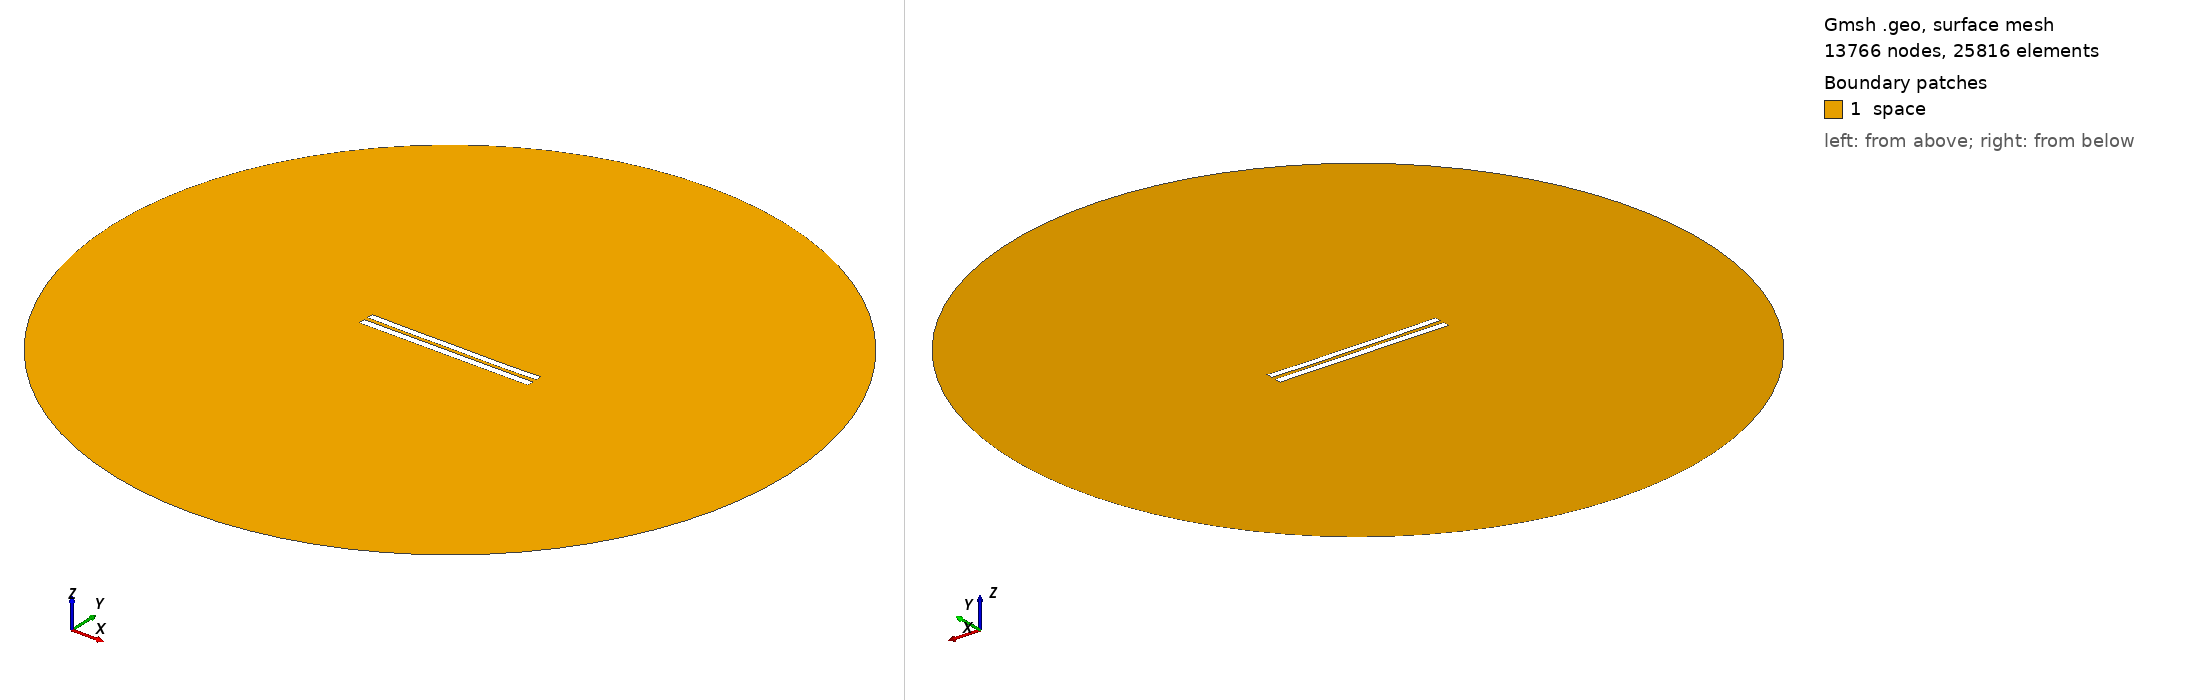

Gmsh geometry script, surface-meshed: 13766 nodes, 25816 surface elements. Boundary patches (legend numbers): 1 space. Left view from above one corner, right view from below the opposite corner. Legend entries are the model's physical surfaces. The drawing asked Gmsh for element sizes between 1% and 20% of the model's largest extent; the script's own settings can give other sizes.

=== 5637.geo (drawn) ===
//---------------------------------------
// Geometry kernel
//---------------------------------------

SetFactory("OpenCASCADE");



//---------------------------------------
// Parameters of the geometry
//---------------------------------------

// Overetch of the upper plate
overetch = 0.125;

// Distance between the plates
distance = 2.5;

// Discretization over the x axis (for the deformation)
nx = 50; 

// Length of the plate
L = 100 - overetch; 

// Number of modes
n = 4; 

// 1st mode coefficient
coeff(1) = -0.15;
beta(1) = 0.596864 * 3.1415926535 / L;

// 2nd mode coefficient
coeff(2) = -0.15;
beta(2) = 1.49418 * 3.1415926535 / L;

// 3rd mode coefficient
coeff(3) = 0.0;
beta(3) = 2.50025 * 3.1415926535 / L;

// 4th mode coefficient
coeff(4) = -0.075;
beta(4) = 3.49999 * 3.1415926535 / L;



//---------------------------------------
// Upper plate (deformed rectangle)
//---------------------------------------

// Coordiantes of the upper plate
xmin = -50;
xmax = 50 - overetch;

// Height of the upper plate
yheight = 4 - 2 * overetch;

// Indexes of the points
UpperID[] = {};
LowerID[] = {};
LeftID[] = {};
RightID[] = {};

// Point index
p = 1;

// Horizontal edges
For i In {1:nx}
    x = xmin + (i-1)*(xmax - xmin)/(nx-1);

    y_bottom = distance / 2 + overetch;
    For j In {1:n}
        C = (Cosh(beta(j)*L) + Cos(beta(j)*L)) / (Sinh(beta(j)*L) + Sin(beta(j)*L));
        y_bottom  = y_bottom + coeff(j) * (Cosh(beta(j)*(x+50)) - Cos(beta(j)*(x+50)) - C * (Sinh(beta(j)*(x+50)) - Sin(beta(j)*(x+50))));
    EndFor

    y_top = y_bottom + yheight;

    Point(p) = {x, y_top, 0, 1.0};
    UpperID[i] = p;
    p = p + 1;

    Point(p) = {x, y_bottom, 0, 1.0};
    LowerID[i] = p;
    p = p + 1;
EndFor

// Create point lists
UpperPts[] = {}; LowerPts[] = {};
For i In {1:nx}
  UpperPts[] += {UpperID[i]};
  LowerPts[] += {LowerID[i]};
EndFor

// Build splines
Spline(1) = {UpperPts[]};
Spline(2) = {LowerPts[]};
Line(3) = {LowerPts[nx-1], UpperPts[nx-1]};
Line(4) = {LowerPts[0], UpperPts[0]};

// Build the plane surface
Curve Loop(1) = {2, 3, -1, -4};
Plane Surface(1) = {1};



//---------------------------------------
// Lower plate (rectangle)
//---------------------------------------

// Vertices
Point(1001) = {-50, -1, 0, 1.0};
Point(1002) = { 50, -1, 0, 1.0};
Point(1003) = { 50,  -5, 0, 1.0};
Point(1004) = {-50,  -5, 0, 1.0};

// Edges
Line(5) = {1001, 1002};
Line(6) = {1002, 1003};
Line(7) = {1003, 1004};
Line(8) = {1004, 1001};

// Plane surface
Line Loop(2) = {5, 6, 7, 8};
Plane Surface(2) = {2}; 



//---------------------------------------
// Outer (fictious) boundary
//---------------------------------------

// Points
Point(1005) = {0, 0, 0};       // Center
Point(1006) = {200, 0, 0};     // Start point
Point(1007) = {0, 200, 0};     // 90 degrees
Point(1008) = {-200, 0, 0};    // 180 degrees
Point(1009) = {0, -200, 0};    // 270 degrees

// Circle arcs (each needs start, center, end)
Circle(9) = {1006, 1005, 1007};
Circle(10) = {1007, 1005, 1008};
Circle(11) = {1008, 1005, 1009};
Circle(12) = {1009, 1005, 1006};

// Plane surface for the entire domain
Curve Loop(3) = {9, 10, 11, 12};
Surface(3) = {3};

// Subtract the plates from the whole domain to obtain the actual domain where we want to solve the equations
BooleanDifference{ Surface{3}; Delete; }{ Surface{1}; Surface{2}; Delete; }




//---------------------------------------
// Transfinite Lines/Curves
//---------------------------------------

// Set the number of points on the boundaries
r = 7;

// Plates
Transfinite Curve {1, 2} = 50*r Using Progression 1;
Transfinite Curve {3, 4} = 2*r Using Progression 1;
Transfinite Line {5, 7} = 50*r Using Progression 1;
Transfinite Line {6, 8} = 2*r Using Progression 1;

// Outer boundary
Transfinite Line {9, 10, 11, 12} = 20 Using Progression 1;



//---------------------------------------
// Physical groups
//---------------------------------------                

// Physical curves (boundaries)
Physical Line("force_segment", 10) = {2};
Physical Line("upper_plate", 11) = {1, 3, 4};
Physical Line("lower_plate", 12) = {5, 6, 7, 8};
Physical Line("boundary", 20) = {9, 10, 11, 12};

// Physical Surfaces
Physical Surface("space", 30) = {3};



//---------------------------------------
// 6. Generate the Mesh
//---------------------------------------

// 2D mesh generation
Mesh 2;
